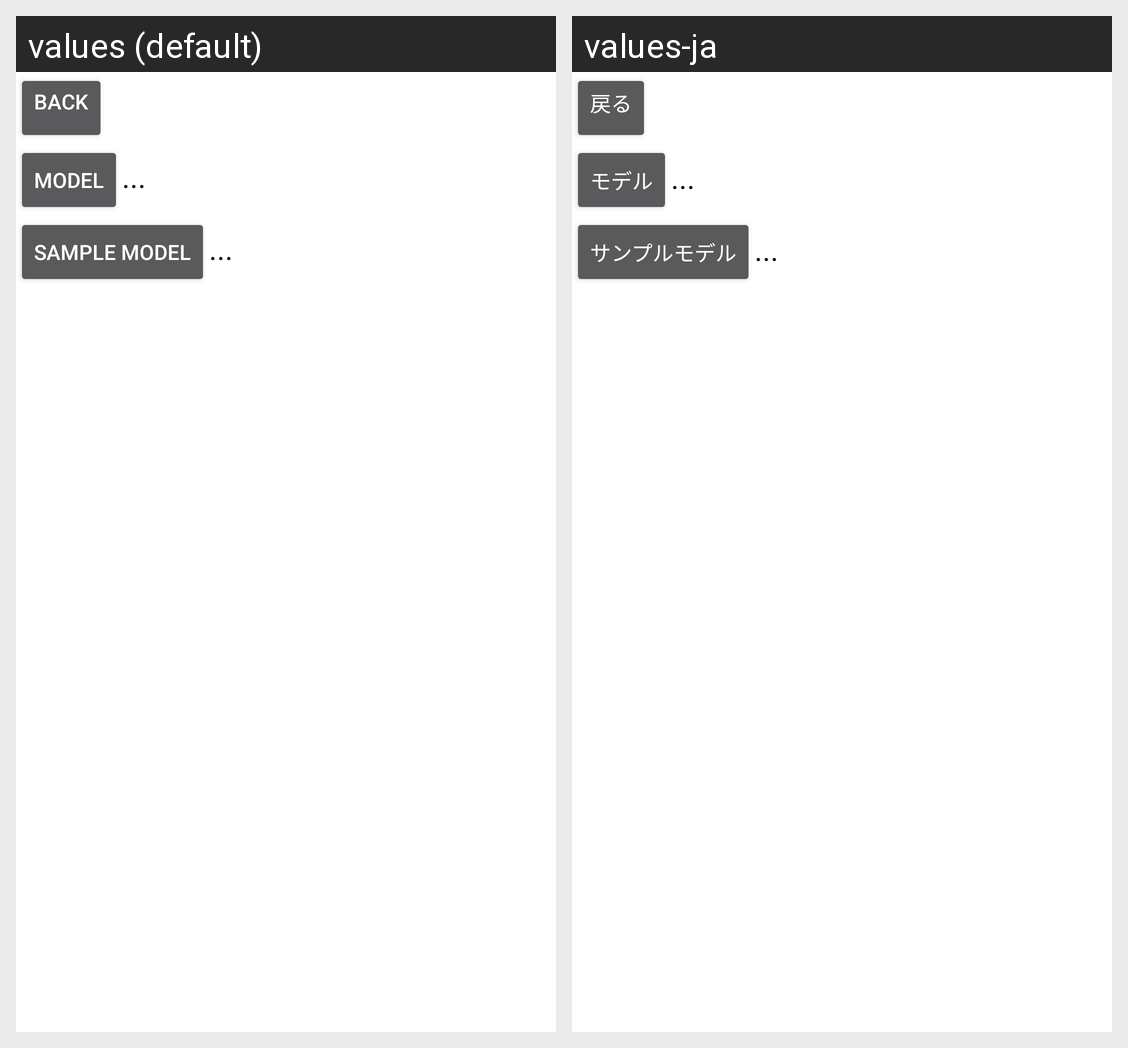

This grid shows one Android layout under two languages. Give, for every string resource on the screen, its name, the default text and each shown locale's text.
Android screen res/layout/fragment_choose_model.xml rendered under 2 locales, left to right: values (default), values-ja. Device: Nexus 5 (rendered at 1080×1920; each locale shown at half size, 540×960, under a caption strip naming it); theme AppTheme.
Strings drawn on this screen, with the default value and each locale's value (text and hints the layout hard-codes, and strings that could not be matched under every locale, appear in the picture but are not listed):

back
  values: Back
  values-ja: 戻る

model
  values: Model
  values-ja: モデル

fileName
  values: ...
  values-ja: ...

sampleModel
  values: Sample Model
  values-ja: サンプルモデル
